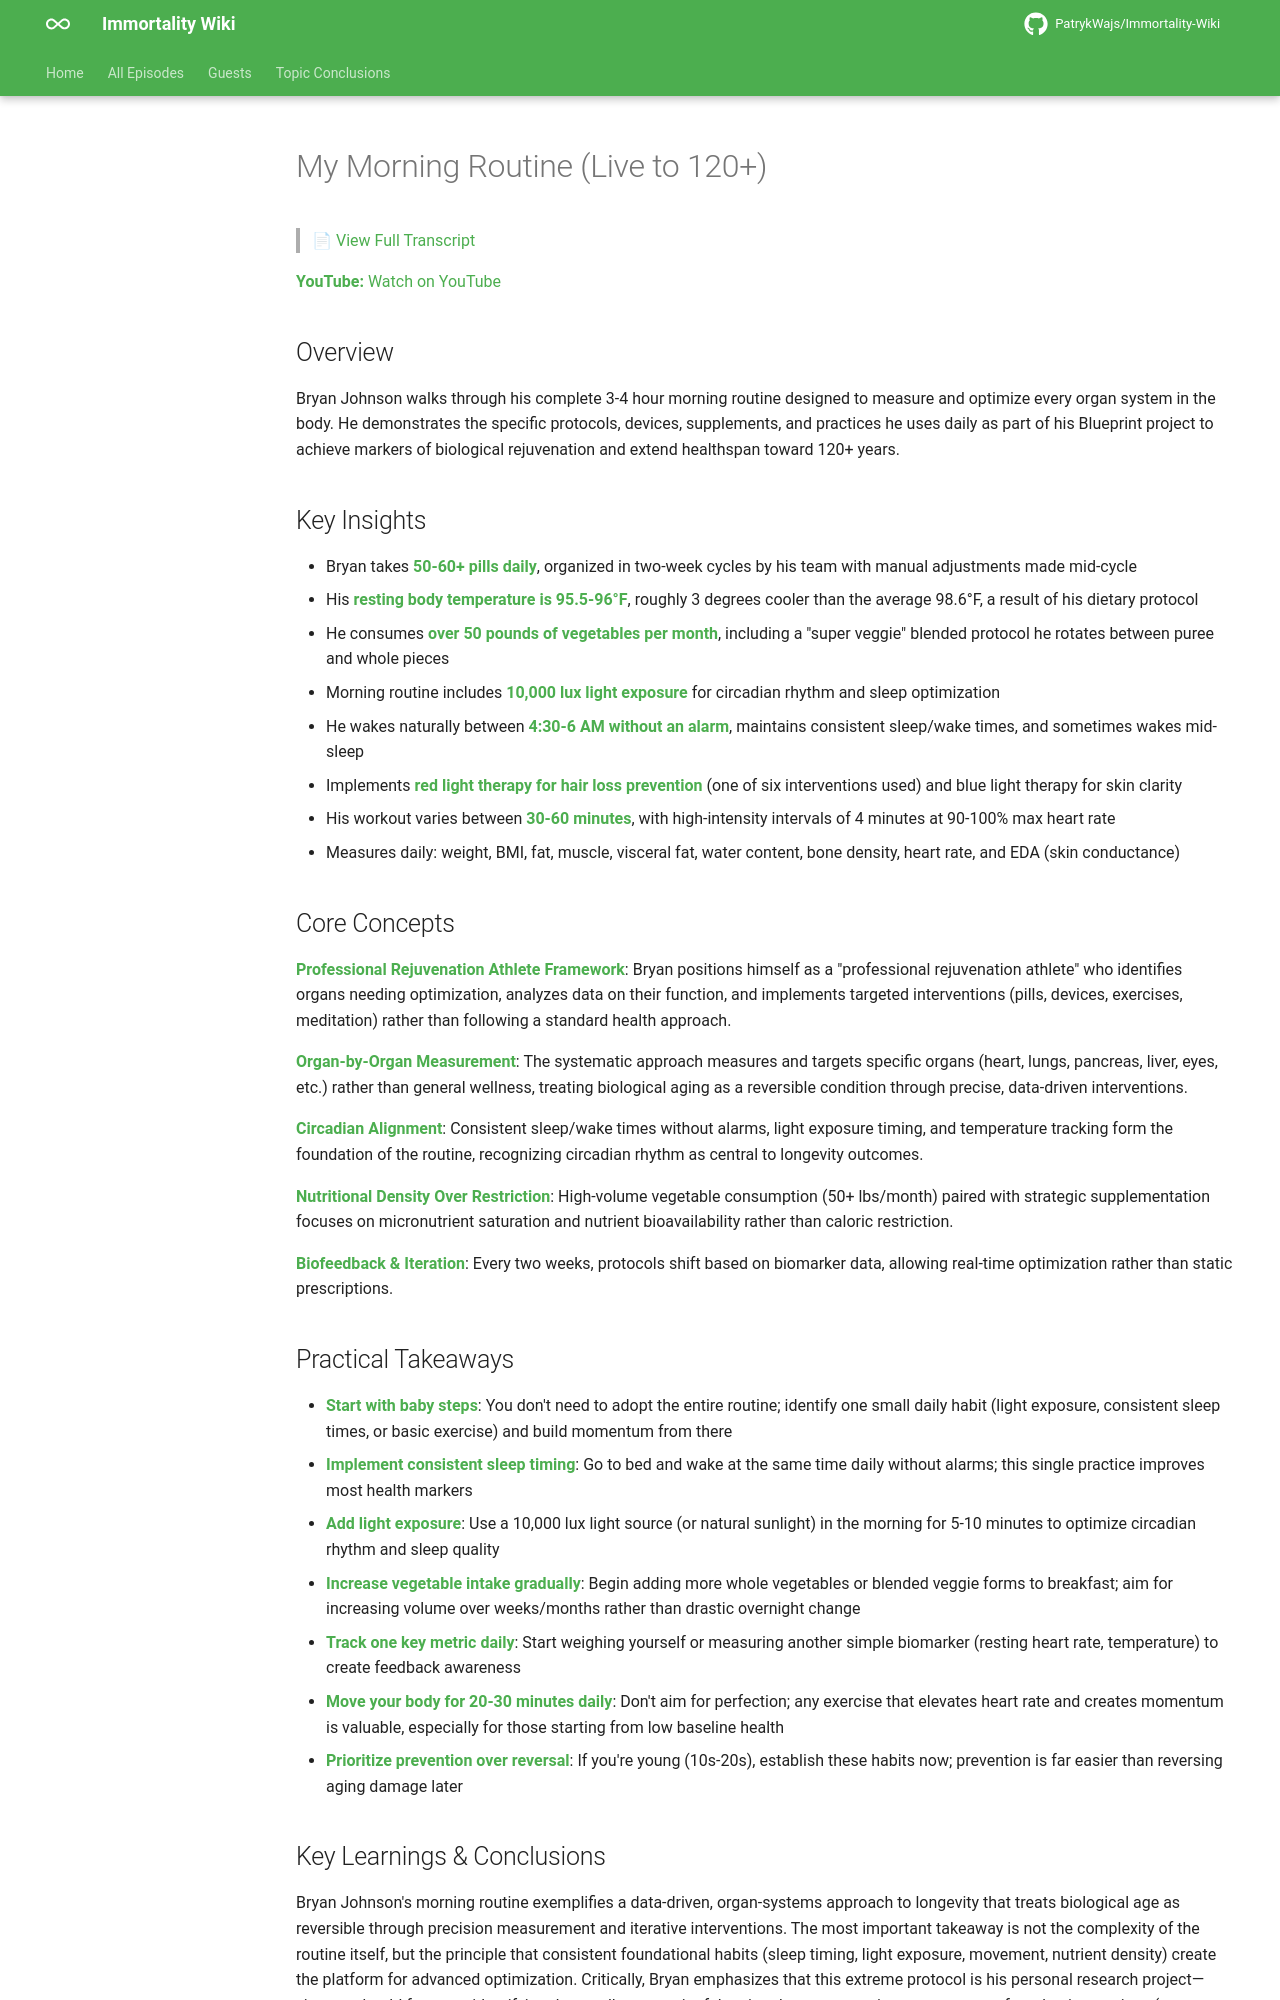

repository: PatrykWajs/Immortality-Wiki · page: Episodes/EP-23 - My Morning Routine (Live to 120+)/summary/index.html · generator: mkdocs

# My Morning Routine (Live to 120+)

> 📄 [View Full Transcript](transcript.md)

**YouTube:** [Watch on YouTube](https://www.youtube.com/watch?v=OJZ4pjzwDLU)

## Overview

Bryan Johnson walks through his complete 3-4 hour morning routine designed to measure and optimize every organ system in the body. He demonstrates the specific protocols, devices, supplements, and practices he uses daily as part of his Blueprint project to achieve markers of biological rejuvenation and extend healthspan toward 120+ years.

## Key Insights

- Bryan takes **50-60+ pills daily**, organized in two-week cycles by his team with manual adjustments made mid-cycle
- His **resting body temperature is 95.5-96°F**, roughly 3 degrees cooler than the average 98.6°F, a result of his dietary protocol
- He consumes **over 50 pounds of vegetables per month**, including a "super veggie" blended protocol he rotates between puree and whole pieces
- Morning routine includes **10,000 lux light exposure** for circadian rhythm and sleep optimization
- He wakes naturally between **4:30-6 AM without an alarm**, maintains consistent sleep/wake times, and sometimes wakes mid-sleep
- Implements **red light therapy for hair loss prevention** (one of six interventions used) and blue light therapy for skin clarity
- His workout varies between **30-60 minutes**, with high-intensity intervals of 4 minutes at 90-100% max heart rate
- Measures daily: weight, BMI, fat, muscle, visceral fat, water content, bone density, heart rate, and EDA (skin conductance)

## Core Concepts

**Professional Rejuvenation Athlete Framework**: Bryan positions himself as a "professional rejuvenation athlete" who identifies organs needing optimization, analyzes data on their function, and implements targeted interventions (pills, devices, exercises, meditation) rather than following a standard health approach.

**Organ-by-Organ Measurement**: The systematic approach measures and targets specific organs (heart, lungs, pancreas, liver, eyes, etc.) rather than general wellness, treating biological aging as a reversible condition through precise, data-driven interventions.

**Circadian Alignment**: Consistent sleep/wake times without alarms, light exposure timing, and temperature tracking form the foundation of the routine, recognizing circadian rhythm as central to longevity outcomes.

**Nutritional Density Over Restriction**: High-volume vegetable consumption (50+ lbs/month) paired with strategic supplementation focuses on micronutrient saturation and nutrient bioavailability rather than caloric restriction.

**Biofeedback & Iteration**: Every two weeks, protocols shift based on biomarker data, allowing real-time optimization rather than static prescriptions.

## Practical Takeaways

- **Start with baby steps**: You don't need to adopt the entire routine; identify one small daily habit (light exposure, consistent sleep times, or basic exercise) and build momentum from there
- **Implement consistent sleep timing**: Go to bed and wake at the same time daily without alarms; this single practice improves most health markers
- **Add light exposure**: Use a 10,000 lux light source (or natural sunlight) in the morning for 5-10 minutes to optimize circadian rhythm and sleep quality
- **Increase vegetable intake gradually**: Begin adding more whole vegetables or blended veggie forms to breakfast; aim for increasing volume over weeks/months rather than drastic overnight change
- **Track one key metric daily**: Start weighing yourself or measuring another simple biomarker (resting heart rate, temperature) to create feedback awareness
- **Move your body for 20-30 minutes daily**: Don't aim for perfection; any exercise that elevates heart rate and creates momentum is valuable, especially for those starting from low baseline health
- **Prioritize prevention over reversal**: If you're young (10s-20s), establish these habits now; prevention is far easier than reversing aging damage later
